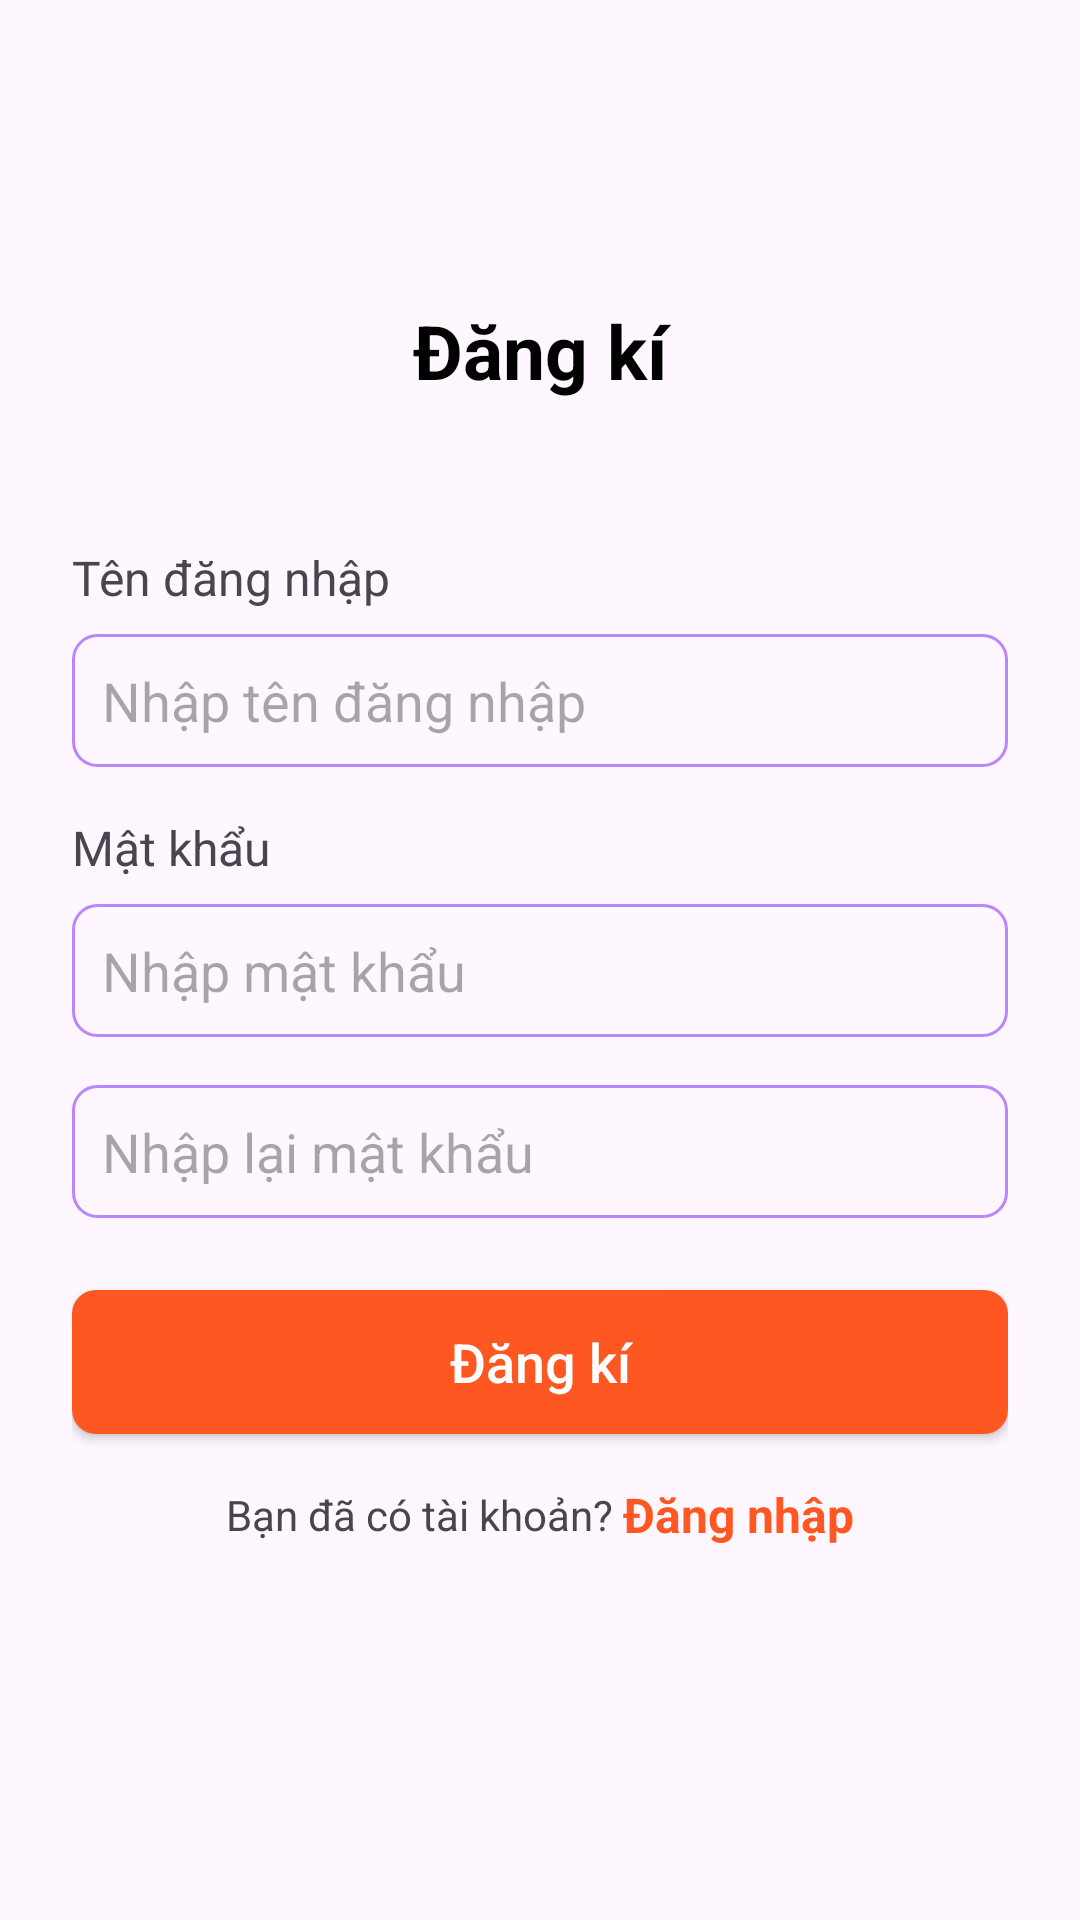

Android layout source for this screen:
<!-- AndroidManifest.xml: application theme Theme.DemoTodo -->
<!-- res/layout/activity_register.xml -->
<?xml version="1.0" encoding="utf-8"?>
<layout xmlns:android="http://schemas.android.com/apk/res/android">
    <data>
        <variable
            name="viewModel"
            type="com.example.demotodo.viewmodel.RegisterViewModel" />
    </data>
    <LinearLayout
        xmlns:app="http://schemas.android.com/apk/res-auto"
        xmlns:tools="http://schemas.android.com/tools"
        android:id="@+id/main"
        android:orientation="vertical"
        android:layout_width="match_parent"
        android:layout_height="match_parent"
        android:gravity="center"
        tools:context=".RegisterActivity">
        <TextView
            android:id="@+id/textView6"
            android:layout_width="match_parent"
            android:layout_height="wrap_content"
            android:textSize="25dp"
            android:textAlignment="center"
            android:textStyle="bold"
            android:textColor="@color/black"
            android:layout_marginBottom="24dp"
            android:text="Đăng kí" />
        <LinearLayout
            android:orientation="vertical"
            android:padding="24dp"
            android:layout_width="match_parent"
            android:layout_height="wrap_content">
            <TextView
                android:layout_width="match_parent"
                android:layout_height="wrap_content"
                android:textSize="16dp"
                android:layout_marginBottom="8dp"
                android:text="Tên đăng nhập"/>

            <EditText
                android:id="@+id/edt_name"
                android:layout_width="match_parent"
                android:layout_height="wrap_content"
                android:layout_marginBottom="16dp"
                android:background="@drawable/bg_edt"
                android:hint="Nhập tên đăng nhập"
                android:padding="10dp" />

            <TextView
                android:layout_width="match_parent"
                android:layout_height="wrap_content"
                android:layout_marginBottom="8dp"
                android:textSize="16dp"
                android:text="Mật khẩu"/>
            <EditText
                android:id="@+id/edt_pass"
                android:layout_width="match_parent"
                android:layout_height="wrap_content"
                android:background="@drawable/bg_edt"
                android:layout_marginBottom="16dp"
                android:drawableEnd="@drawable/ic_eye_open"
                android:hint="Nhập mật khẩu"
                android:padding="10dp"/>
            <EditText
                android:id="@+id/edt_pass_again"
                android:layout_width="match_parent"
                android:layout_height="wrap_content"
                android:background="@drawable/bg_edt"
                android:drawableEnd="@drawable/ic_eye_open"
                android:hint="Nhập lại mật khẩu"
                android:padding="10dp"/>
            <androidx.appcompat.widget.AppCompatButton
                android:id="@+id/btn_register"
                android:layout_width="match_parent"
                android:layout_height="wrap_content"
                android:text="Đăng kí"
                android:textSize="18dp"
                android:textColor="@color/white"
                android:layout_marginTop="24dp"
                android:background="@drawable/bg_btn"
                android:textAllCaps="false"/>
            <LinearLayout
                android:layout_width="match_parent"
                android:layout_height="wrap_content"
                android:gravity="center"
                android:layout_marginTop="16dp">
                <TextView
                    android:id="@+id/textView7"
                    android:layout_width="wrap_content"
                    android:layout_height="wrap_content"
                    android:text="Bạn đã có tài khoản? " />
                <TextView
                    android:id="@+id/tv_login"
                    android:layout_width="wrap_content"
                    android:layout_height="wrap_content"
                    android:textStyle="bold"
                    android:textSize="16dp"
                    android:textColor="#FF5722"
                    android:text="Đăng nhập" />
            </LinearLayout>

        </LinearLayout>
    </LinearLayout>
</layout>
<!-- resources referenced by this layout -->
<resources>
  <!-- drawable bg_btn (drawable) -->
  <?xml version="1.0" encoding="utf-8"?>
  <selector xmlns:android="http://schemas.android.com/apk/res/android">
      <item>
          <shape
              android:shape="rectangle" >
              <solid android:color="#FF5722"/>
              <corners
                  android:radius="8dp"/>
          </shape>
      </item>
  </selector>
  <!-- drawable bg_edt (drawable) -->
  <?xml version="1.0" encoding="utf-8"?>
  <selector xmlns:android="http://schemas.android.com/apk/res/android">
      <item>
          <shape android:shape="rectangle">
              <stroke android:width="1dp"
                  android:color="@color/purple_200"/>
              <corners android:radius="8dp"/>
          </shape>
      </item>
  </selector>
  <style name="Theme.DemoTodo" parent="Theme.Material3.Light.NoActionBar" />
  <!-- not gathered from this repository: default colours our renderer supplied (Android Studio template values) -->
  <color name="purple_200">#FFBB86FC</color>
  <color name="black">#FF000000</color>
  <color name="white">#FFFFFFFF</color>
</resources>
